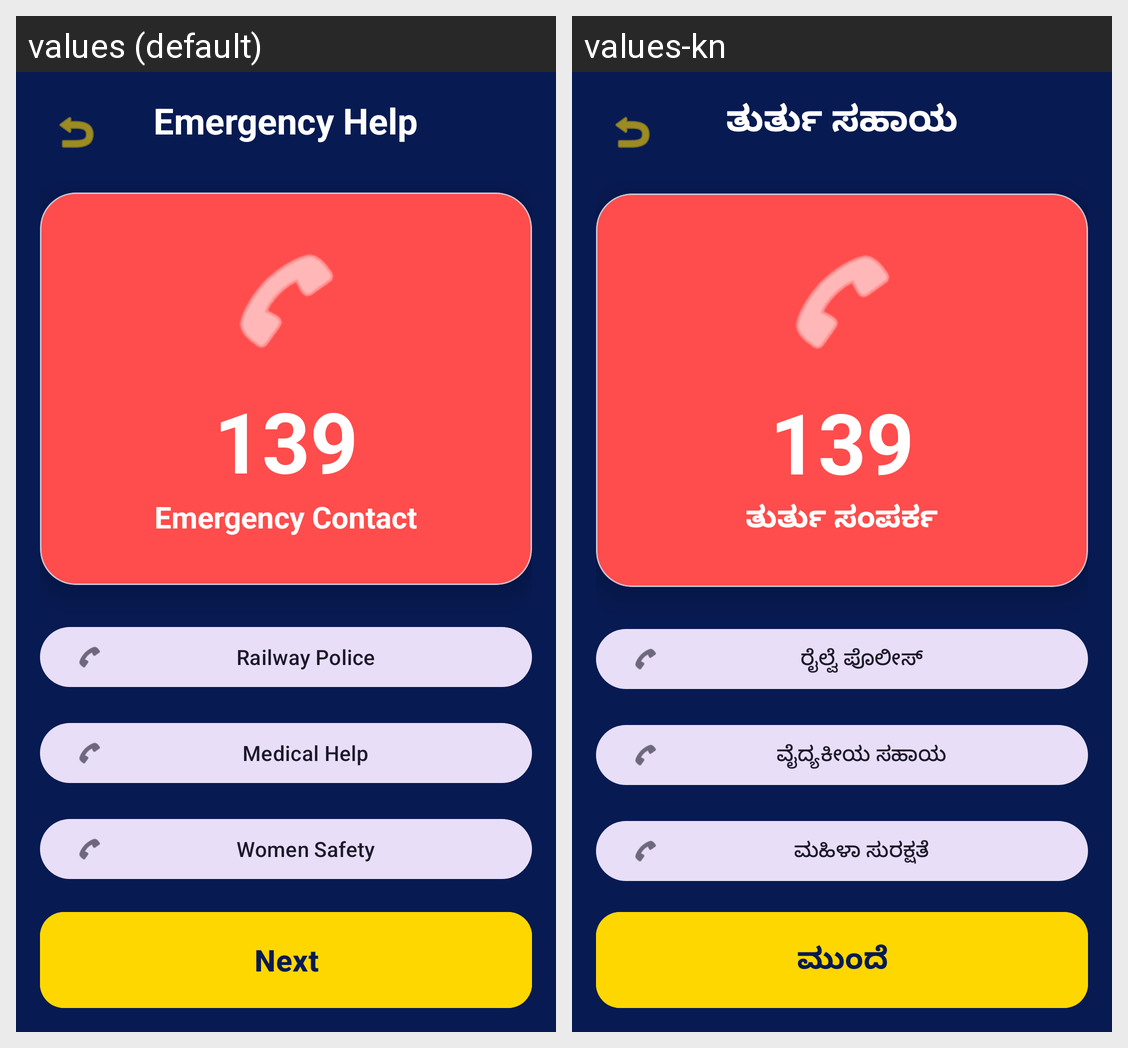

Locale-by-locale string values for the Android screen shown in this grid:
Android screen res/layout/activity_emergency_help.xml rendered under 2 locales, left to right: values (default), values-kn. Device: Nexus 5 (rendered at 1080×1920; each locale shown at half size, 540×960, under a caption strip naming it); theme Theme.NammaPlatform.
Strings drawn on this screen, with the default value and each locale's value (text and hints the layout hard-codes, and strings that could not be matched under every locale, appear in the picture but are not listed):

emergency_help
  values: Emergency Help
  values-kn: ತುರ್ತು ಸಹಾಯ

emergency_contact
  values: Emergency Contact
  values-kn: ತುರ್ತು ಸಂಪರ್ಕ

railway_police
  values: Railway Police
  values-kn: ರೈಲ್ವೆ ಪೊಲೀಸ್

medical_help
  values: Medical Help
  values-kn: ವೈದ್ಯಕೀಯ ಸಹಾಯ

women_safety
  values: Women Safety
  values-kn: ಮಹಿಳಾ ಸುರಕ್ಷತೆ

next
  values: Next
  values-kn: ಮುಂದೆ
